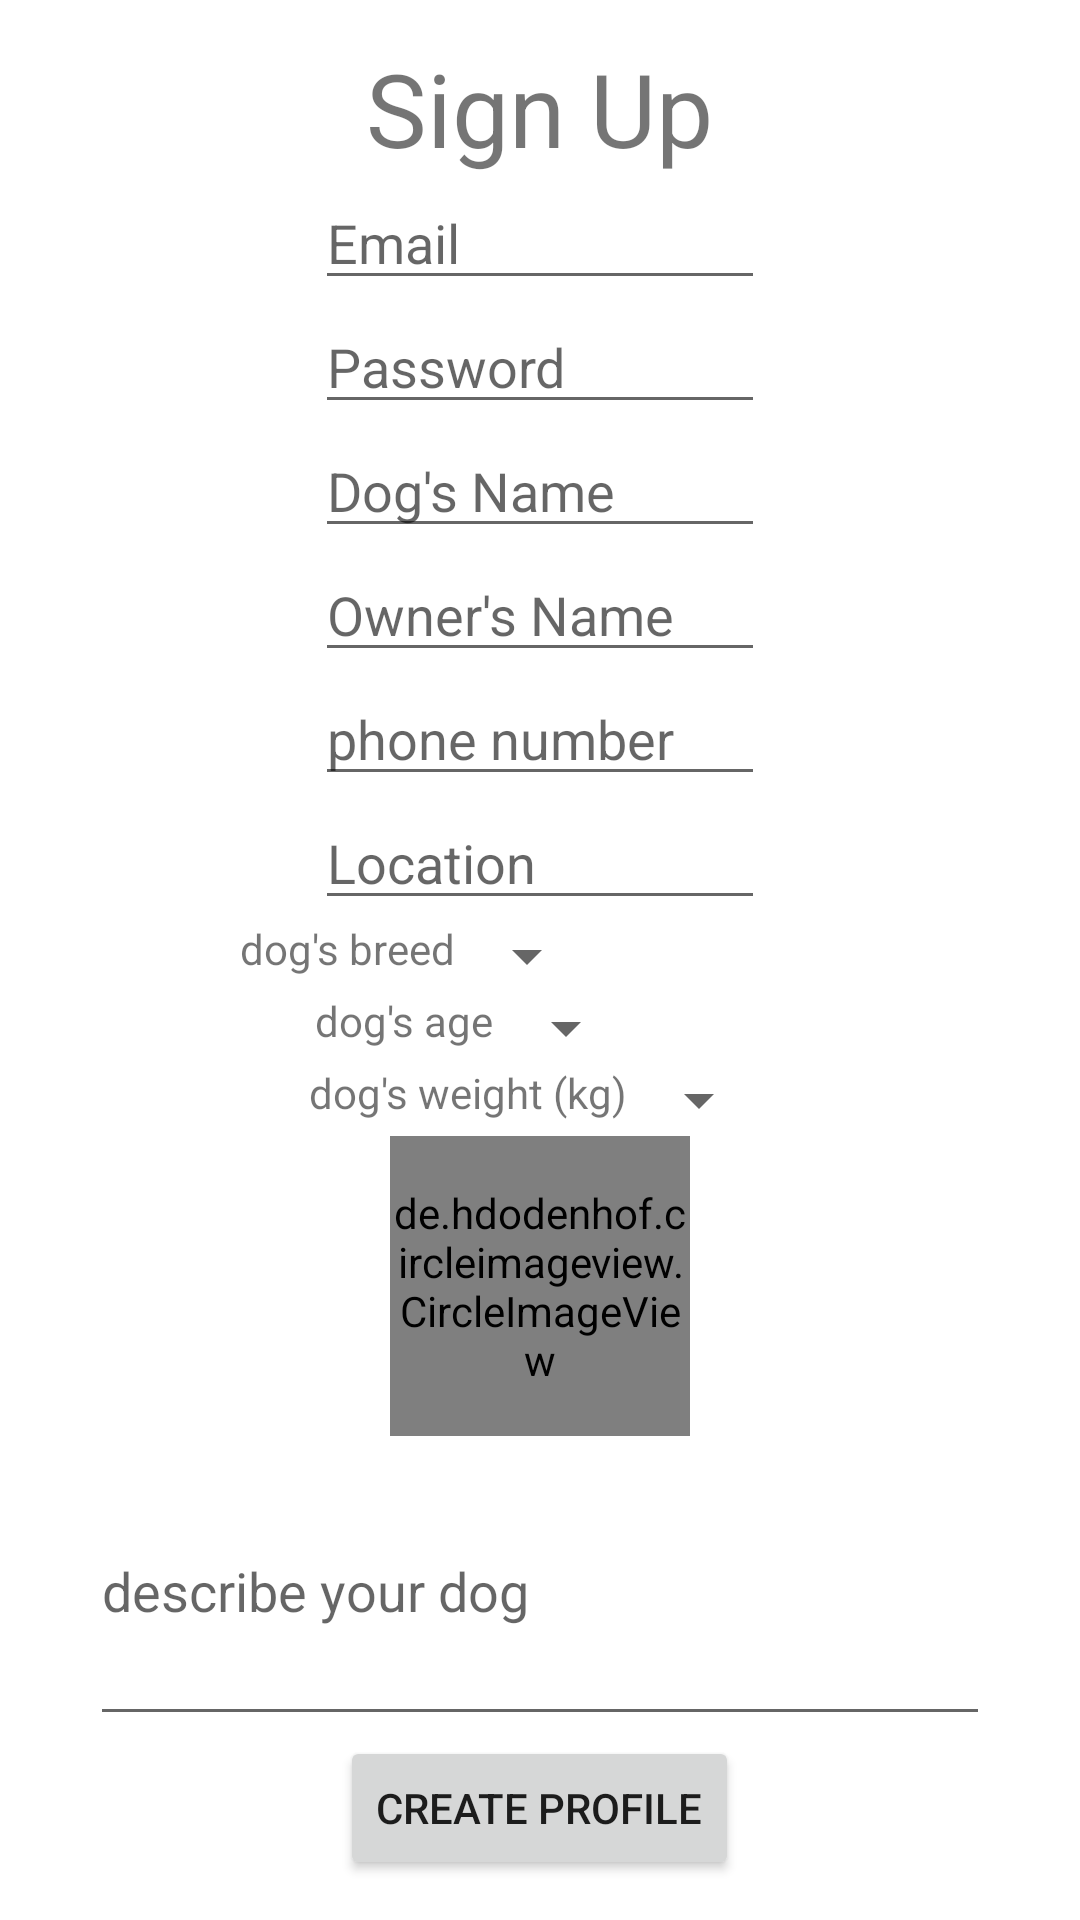

Android layout source for this screen:
<!-- AndroidManifest.xml: application theme Theme.TinDog -->
<!-- res/layout/activity_register.xml -->
<?xml version="1.0" encoding="utf-8"?>
<LinearLayout xmlns:android="http://schemas.android.com/apk/res/android"
    xmlns:tools="http://schemas.android.com/tools"
    android:layout_width="match_parent"
    android:layout_height="match_parent"
    android:gravity="center"
    android:orientation="vertical"
    tools:context=".views.RegisterActivity">

    <TextView
        android:layout_width="wrap_content"
        android:layout_height="wrap_content"
        android:text="Sign Up"
        android:textSize="34sp" />

    <EditText
        android:id="@+id/register_email"
        android:layout_width="150dp"
        android:layout_height="wrap_content"
        android:hint="Email"
        android:inputType="textEmailAddress" />

    <EditText
        android:id="@+id/register_password"
        android:layout_width="150dp"
        android:layout_height="wrap_content"
        android:hint="Password"
        android:inputType="textPassword" />

    <EditText
        android:id="@+id/register_dog_name"
        android:layout_width="150dp"
        android:layout_height="wrap_content"
        android:hint="Dog's Name" />

    <EditText
        android:id="@+id/register_owner_name"
        android:layout_width="150dp"
        android:layout_height="wrap_content"
        android:hint="Owner's Name" />

    <EditText
        android:id="@+id/register_phone"
        android:layout_width="150dp"
        android:layout_height="wrap_content"
        android:hint="phone number"
        android:inputType="phone" />

    <EditText
        android:id="@+id/register_location"
        android:layout_width="150dp"
        android:layout_height="wrap_content"
        android:hint="Location" />


    <LinearLayout
        android:layout_width="200dp"
        android:layout_height="wrap_content">

        <TextView
            android:layout_width="wrap_content"
            android:layout_height="wrap_content"
            android:text="dog's breed" />

        <Spinner
            android:id="@+id/breed_spinner"
            android:layout_width="wrap_content"
            android:layout_height="wrap_content" />
    </LinearLayout>

    <LinearLayout
        android:layout_width="150dp"
        android:layout_height="wrap_content">

        <TextView
            android:layout_width="wrap_content"
            android:layout_height="wrap_content"
            android:text="dog's age" />

        <Spinner
            android:id="@+id/age_spinner"
            android:layout_width="wrap_content"
            android:layout_height="wrap_content" />
    </LinearLayout>

    <LinearLayout
        android:layout_width="wrap_content"
        android:layout_height="wrap_content">

        <TextView
            android:layout_width="wrap_content"
            android:layout_height="wrap_content"
            android:text="dog's weight (kg)" />

        <Spinner
            android:id="@+id/weight_spinner"
            android:layout_width="wrap_content"
            android:layout_height="wrap_content" />
    </LinearLayout>


    <de.hdodenhof.circleimageview.CircleImageView
        android:id="@+id/register_dog_image"
        android:layout_width="100dp"
        android:layout_height="100dp"
        android:onClick="chooseImageFromGallery"
        android:src="@drawable/ic_baseline_add_a_photo_24" />

    <EditText
        android:id="@+id/register_dog_description"
        android:layout_width="300dp"
        android:layout_height="100dp"
        android:hint="describe your dog" />


    <Button
        android:layout_width="wrap_content"
        android:layout_height="wrap_content"
        android:onClick="createDogProfile"
        android:text="Create Profile" />


</LinearLayout>
<!-- resources referenced by this layout -->
<resources>
  <style name="Theme.TinDog" parent="Theme.MaterialComponents.DayNight.DarkActionBar">
          
          <item name="colorPrimary">@color/purple_500</item>
          <item name="colorPrimaryVariant">@color/purple_700</item>
          <item name="colorOnPrimary">@color/white</item>
          
          <item name="colorSecondary">@color/teal_200</item>
          <item name="colorSecondaryVariant">@color/teal_700</item>
          <item name="colorOnSecondary">@color/black</item>
          
          <item name="android:statusBarColor" tools:targetApi="l">?attr/colorPrimaryVariant</item>
          
      </style>
  <!-- not gathered from this repository: default colours our renderer supplied (Android Studio template values) -->
  <color name="purple_500">#FF6200EE</color>
  <color name="purple_700">#FF3700B3</color>
  <color name="teal_200">#FF03DAC5</color>
  <color name="teal_700">#FF018786</color>
  <color name="black">#FF000000</color>
  <color name="white">#FFFFFFFF</color>
</resources>
